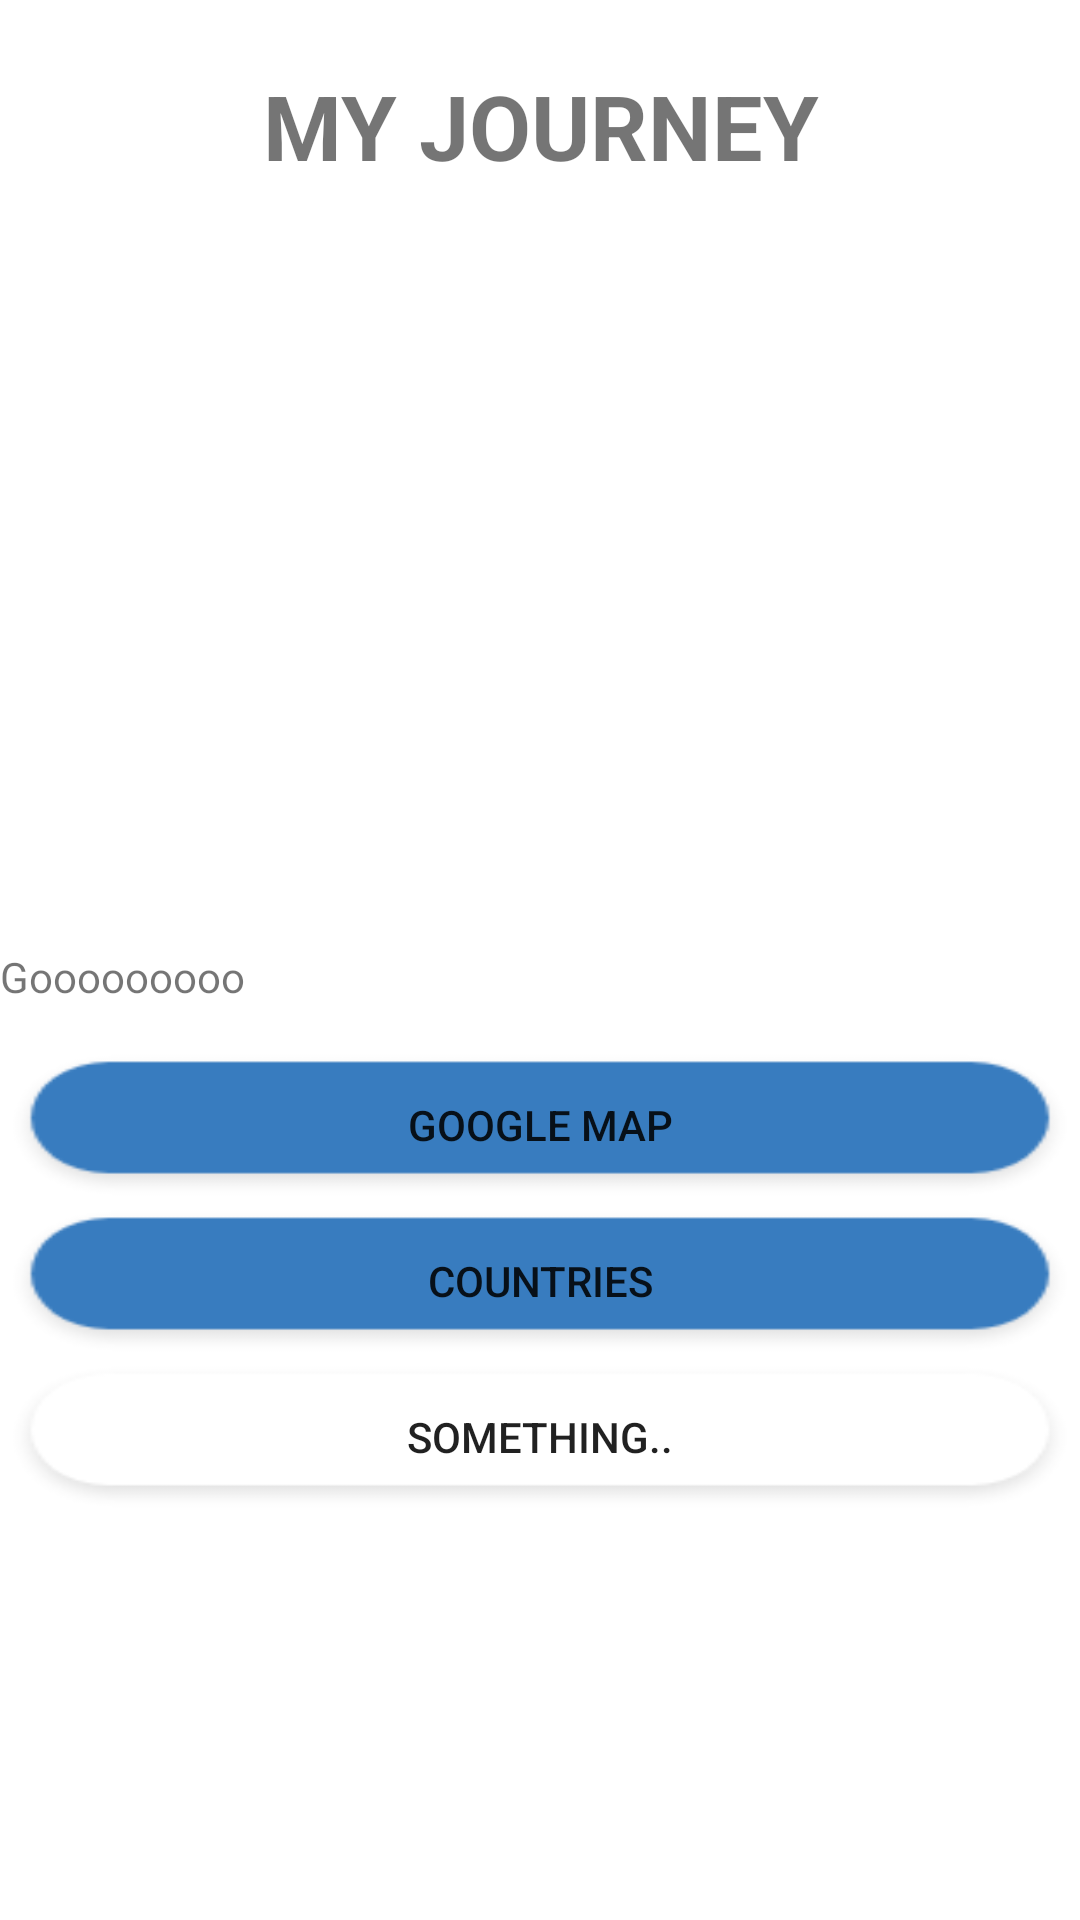

Layout XML and referenced resources for this Android screen:
<!-- AndroidManifest.xml: application theme AppTheme -->
<!-- res/layout/activity_main.xml -->
<?xml version="1.0" encoding="utf-8"?>
<LinearLayout xmlns:android="http://schemas.android.com/apk/res/android"
    xmlns:app="http://schemas.android.com/apk/res-auto"
    xmlns:tools="http://schemas.android.com/tools"
    android:layout_width="match_parent"
    android:layout_height="match_parent"
    android:orientation="vertical"
    android:background="@color/colorWhite">

    <TextView
        android:id="@+id/textView"
        android:layout_width="match_parent"
        android:layout_height="84dp"
        android:gravity="center"
        android:text="MY JOURNEY"
        android:textSize="30dp"
        android:textStyle="bold"
        app:autoSizeMaxTextSize="@android:dimen/thumbnail_height"
        app:fontFamily="sans-serif" />

    <ImageView
        android:id="@+id/imageView2"
        android:layout_width="match_parent"
        android:layout_height="232dp"
        app:srcCompat="@drawable/beach" />

    <TextView
        android:id="@+id/textView2"
        android:layout_width="match_parent"
        android:layout_height="33dp"
        android:text="Gooooooooo" />

    <Button
        android:id="@+id/button2"
        android:layout_width="match_parent"
        android:layout_height="52dp"
        android:background="@drawable/button1"
        android:text="google map" />

    <Button
        android:id="@+id/button3"
        android:layout_width="match_parent"
        android:layout_height="52dp"
        android:background="@drawable/button1"
        android:text="countries" />

    <Button
        android:id="@+id/button4"
        android:layout_width="match_parent"
        android:layout_height="52dp"
        android:background="@drawable/button2"
        android:text="something.." />

</LinearLayout>
<!-- resources referenced by this layout -->
<resources>
  <color name="colorWhite">#ffffff</color>
  <!-- drawable button1: png bitmap (drawable-v24, 2605 bytes) -->
  <!-- drawable button2: png bitmap (drawable-v24, 2735 bytes) -->
  <style name="AppTheme" parent="Theme.AppCompat.Light.NoActionBar">
          
          <item name="colorPrimary">@color/colorPrimary</item>
          <item name="colorPrimaryDark">@color/colorPrimaryDark</item>
          <item name="colorAccent">@color/colorAccent</item>
          <item name="background">@color/colormain</item>
  
      </style>
  <color name="colorPrimary">#0058ad</color>
  <color name="colorPrimaryDark">#0058ad</color>
  <color name="colorAccent">#D81B60</color>
  <color name="colormain">#0058ad</color>
</resources>
